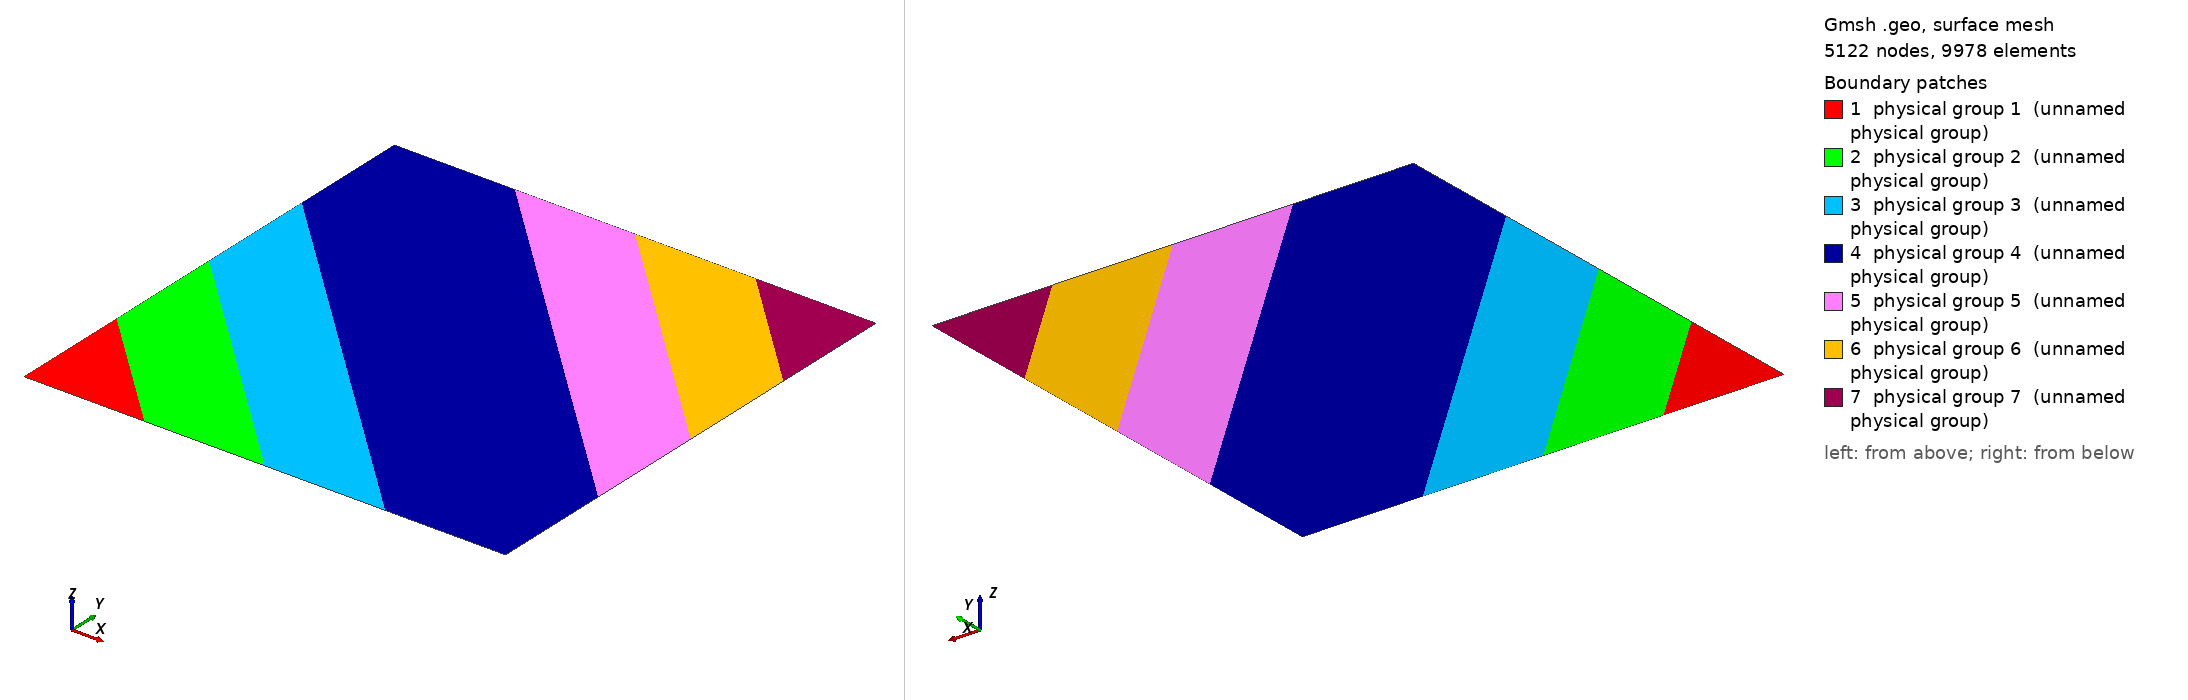

Gmsh geometry script, surface-meshed: 5122 nodes, 9978 surface elements. Boundary patches (legend numbers): 1 physical group 1 (unnamed physical group), 2 physical group 2 (unnamed physical group), 3 physical group 3 (unnamed physical group), 4 physical group 4 (unnamed physical group), 5 physical group 5 (unnamed physical group), 6 physical group 6 (unnamed physical group), 7 physical group 7 (unnamed physical group). Left view from above one corner, right view from below the opposite corner. Legend entries are the model's physical surfaces. The drawing asked Gmsh for element sizes between 1% and 20% of the model's largest extent; the script's own settings can give other sizes.

=== symetric_tri.geo (drawn) ===
Mesh.Algorithm = 9;

cl__1 = 0.01;
cl__2 = 0.02;
cl__3 = 0.01;
cl__4 = 0.08;

Lx = 1;
Ly = 1;

Point(1) = {0, 0, 0, cl__1};
Point(2) = {0.25, 0, 0, cl__2};
Point(3) = {0.5, 0, 0, cl__2};
Point(4) = {0.75, 0, 0, cl__2};
Point(5) = {1, 0, 0, cl__2};
Point(6) = {1, 0.25, 0, cl__2};
Point(7) = {1, 0.5, 0, cl__2};
Point(8) = {1, 0.75, 0, cl__2};
Point(9) = {1, 1, 0, cl__1};
Point(10) = {0.75, 1, 0, cl__2};
Point(11) = {0.5, 1, 0, cl__2};
Point(12) = {0.25, 1, 0, cl__2};
Point(13) = {0, 1, 0, cl__2};
Point(14) = {0, 0.75, 0, cl__2};
Point(15) = {0, 0.5, 0, cl__2};
Point(16) = {0, 0.25, 0, cl__2};

Line(1) = {1, 2};
Line(2) = {2, 3};
Line(3) = {3, 4};
Line(4) = {4, 5};
Line(5) = {5, 6};
Line(6) = {6, 7};
Line(7) = {7, 8};
Line(8) = {8, 9};
Line(9) = {9, 10};
Line(10) = {10, 11};
Line(11) = {11, 12};
Line(12) = {12, 13};
Line(13) = {13, 14};
Line(14) = {14, 15};
Line(15) = {15, 16};
Line(16) = {16, 1};
Line(17) = {2, 16};
Line(18) = {3, 15};
Line(19) = {4, 14};
Line(20) = {6, 12};
Line(21) = {7, 11};
Line(22) = {8, 10};

//Line(5) = {5, 6};
//Line(6) = {6, 7};
//Line(7) = {7, 8};
//Line(8) = {8, 5};

Curve Loop(1) = {16, 1, 17};
Curve Loop(2) = {-17, 2, 18, 15};
Curve Loop(3) = {-18, 3, 19, 14};
Curve Loop(4) = {-19, 4, 5, 20, 12, 13};
Curve Loop(5) = {-20, 6, 21, 11};
Curve Loop(6) = {-21, 7, 22, 10};
Curve Loop(7) = {-22, 8, 9};

Plane Surface(1) = {1};
Plane Surface(2) = {2};
Plane Surface(3) = {3};
Plane Surface(4) = {4};
Plane Surface(5) = {5};
Plane Surface(6) = {6};
Plane Surface(7) = {7};

Transfinite Curve {19, 20} = 50 + 1 Using Progression 1;
Transfinite Curve {17, 22} = 30 + 1 Using Progression 1;
Transfinite Curve {18, 21} = 50 + 1 Using Progression 1;
Transfinite Curve {19, 20} = 60 + 1 Using Progression 1;
Transfinite Curve {4, 5, 12, 13} = 20 + 1 Using Progression 1;
Transfinite Curve {1, 16, 9, 8} = 20 + 1 Using Progression 1;
//Transfinite Surface {1};
//Transfinite Surface {1};
//Transfinite Surface {3};
//Recombine Surface{1};
//Recombine Surface{2};
//Recombine Surface{3};
//Recombine Surface{4};
//Recombine Surface{5};
//Recombine Surface{6};
//Recombine Surface{7};

//Line {5} In Surface {1};
//Line {6} In Surface {1};
//Line {7} In Surface {1};
//Line {8} In Surface {1};
//Line {9} In Surface {1};
//Line {10} In Surface {1};
//Line {11} In Surface {1};
//Line {12} In Surface {1};
Physical Point(201) = {1};
Physical Point(202) = {9};
//Physical Curve(201) = {8};
//Physical Curve(202) = {4};
//Physical Curve(203) = {1, 2, 3, 5, 6, 7};
Physical Surface(1) = {1};
Physical Surface(2) = {2};
Physical Surface(3) = {3};
Physical Surface(4) = {4};
Physical Surface(5) = {5};
Physical Surface(6) = {6};
Physical Surface(7) = {7};

//Mesh 2;
